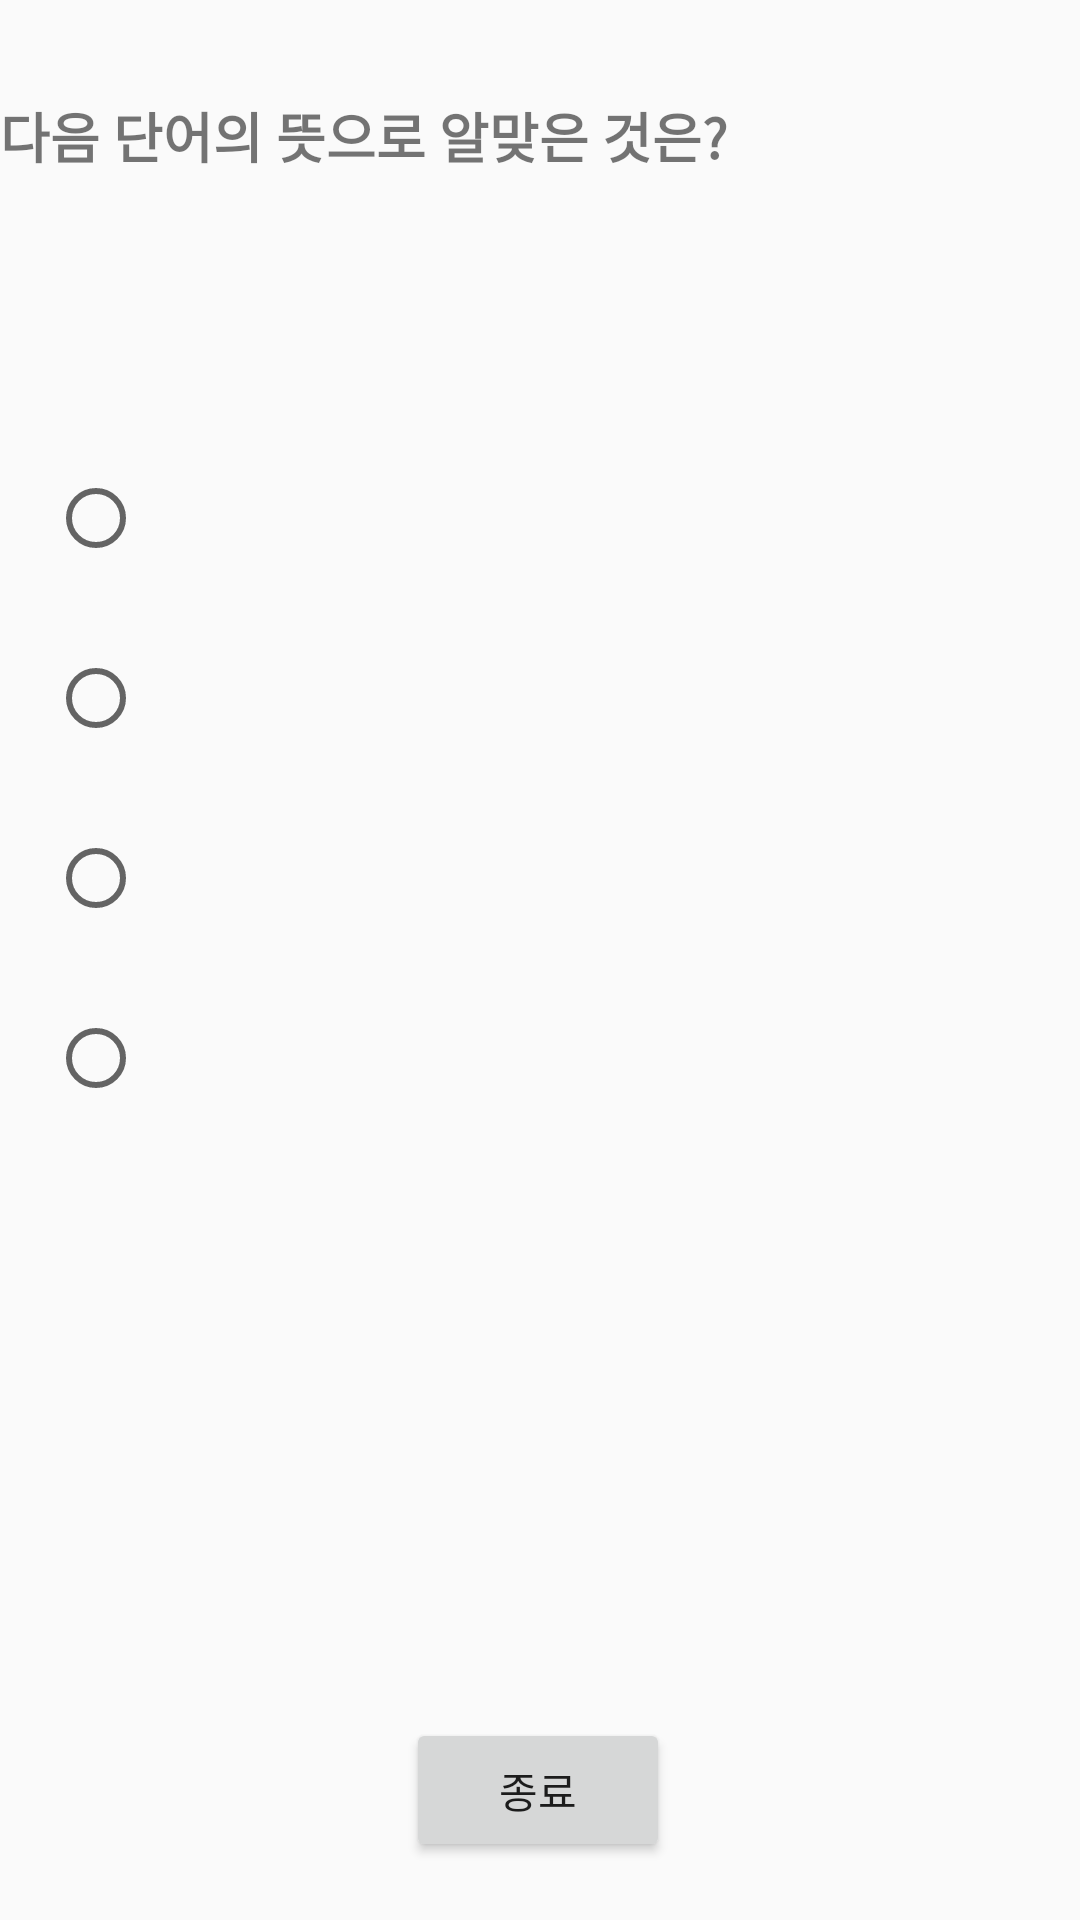

Reconstruct the res/layout file that produces this screen, plus the resources it refers to.
<!-- AndroidManifest.xml: application theme Theme.WordQuiz -->
<!-- res/layout/activity_quiz.xml -->
<?xml version="1.0" encoding="utf-8"?>
<androidx.constraintlayout.widget.ConstraintLayout xmlns:android="http://schemas.android.com/apk/res/android"
    xmlns:app="http://schemas.android.com/apk/res-auto"
    xmlns:tools="http://schemas.android.com/tools"
    android:layout_width="match_parent"
    android:layout_height="match_parent"
    tools:context=".QuizActivity">

    <TextView
        android:id="@+id/textView4"
        android:layout_width="match_parent"
        android:layout_height="wrap_content"
        android:layout_marginTop="32dp"
        android:text="@string/question"
        android:textSize="18sp"
        android:textStyle="bold"
        app:layout_constraintEnd_toEndOf="parent"
        app:layout_constraintHorizontal_bias="0.0"
        app:layout_constraintStart_toStartOf="parent"
        app:layout_constraintTop_toTopOf="parent" />

    <TextView
        android:id="@+id/textQuestion"
        android:layout_width="match_parent"
        android:layout_height="wrap_content"
        android:layout_marginTop="24dp"
        tools:text="apple"
        android:textSize="24sp"
        android:gravity="center"
        android:layout_marginStart="16dp"
        android:layout_marginEnd="16dp"
        app:layout_constraintEnd_toEndOf="parent"
        app:layout_constraintHorizontal_bias="0.0"
        app:layout_constraintStart_toStartOf="parent"
        app:layout_constraintTop_toBottomOf="@+id/textView4" />

    <RadioGroup
        android:id="@+id/radioGroup"
        android:layout_width="0dp"
        android:layout_height="250dp"
        android:layout_marginTop="28dp"
        android:layout_marginStart="16dp"
        android:layout_marginEnd="16dp"
        app:layout_constraintEnd_toEndOf="parent"
        app:layout_constraintHorizontal_bias="0.0"
        app:layout_constraintStart_toStartOf="parent"
        app:layout_constraintTop_toBottomOf="@+id/textQuestion" >

        <RadioButton
            android:id="@+id/radioButton1"
            android:textSize="18sp"
            android:layout_width="match_parent"
            android:layout_height="60dp"
            tools:text="사과" />

        <RadioButton
            android:id="@+id/radioButton2"
            android:textSize="18sp"
            android:layout_width="match_parent"
            android:layout_height="60dp"
            tools:text="배" />

        <RadioButton
            android:id="@+id/radioButton3"
            android:textSize="18sp"
            android:layout_width="match_parent"
            android:layout_height="60dp"
            tools:text="포도" />

        <RadioButton
            android:id="@+id/radioButton4"
            android:textSize="18sp"
            android:layout_width="match_parent"
            android:layout_height="60dp"
            tools:text="귤" />
    </RadioGroup>

    <Button
        android:id="@+id/btnBack"
        android:layout_width="wrap_content"
        android:layout_height="wrap_content"
        android:layout_marginTop="180dp"
        android:text="종료"
        app:layout_constraintEnd_toEndOf="parent"
        app:layout_constraintHorizontal_bias="0.498"
        app:layout_constraintStart_toStartOf="parent"
        app:layout_constraintTop_toBottomOf="@+id/radioGroup" />
</androidx.constraintlayout.widget.ConstraintLayout>
<!-- resources referenced by this layout -->
<resources>
  <string name="question">다음 단어의 뜻으로 알맞은 것은?</string>
  <style name="Theme.WordQuiz" parent="Theme.AppCompat.Light.NoActionBar">
          
          <item name="colorPrimary">@color/purple_500</item>
          <item name="colorPrimaryVariant">@color/purple_700</item>
          <item name="colorOnPrimary">@color/white</item>
          
          <item name="colorSecondary">@color/teal_200</item>
          <item name="colorSecondaryVariant">@color/teal_700</item>
          <item name="colorOnSecondary">@color/black</item>
          
          <item name="android:statusBarColor" tools:targetApi="l">?attr/colorPrimaryVariant</item>
          
      </style>
  <!-- not gathered from this repository: default colours our renderer supplied (Android Studio template values) -->
  <color name="purple_500">#FF6200EE</color>
  <color name="purple_700">#FF3700B3</color>
  <color name="teal_200">#FF03DAC5</color>
  <color name="teal_700">#FF018786</color>
  <color name="black">#FF000000</color>
  <color name="white">#FFFFFFFF</color>
</resources>
